Dataset: data (GitHub, mmnmm8/data). Classes: fish, sweet potato.

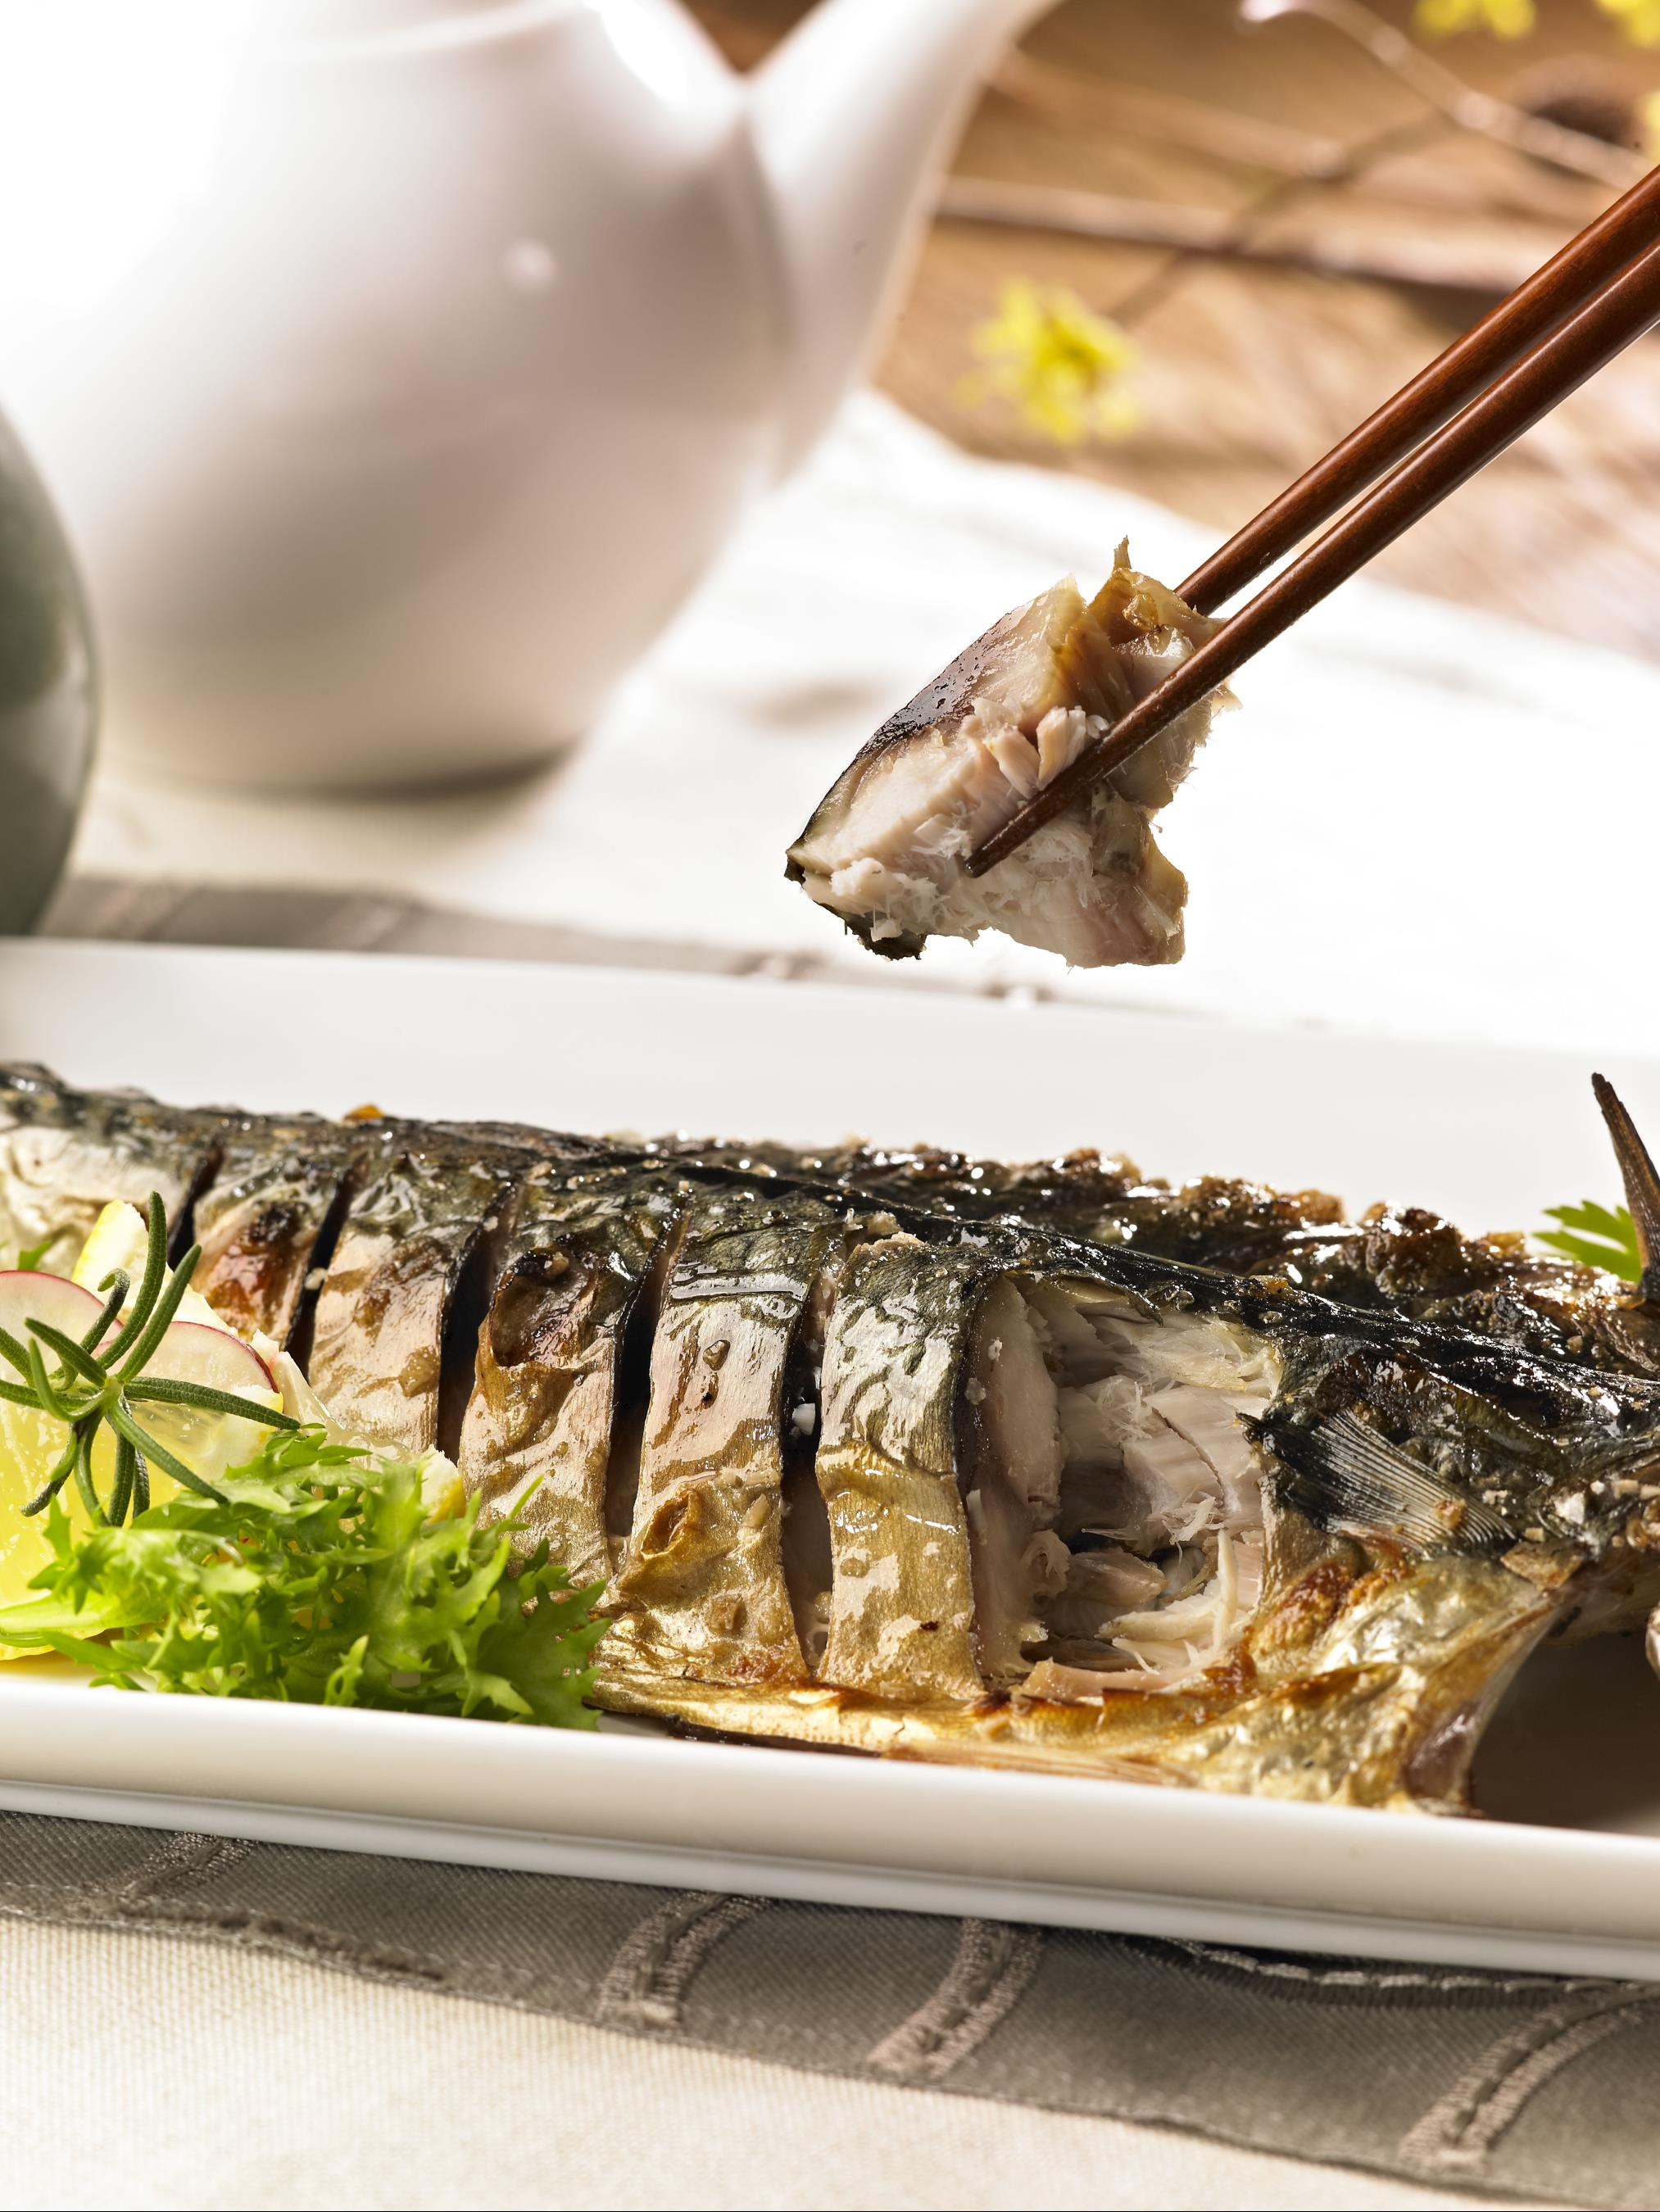
Label: fish

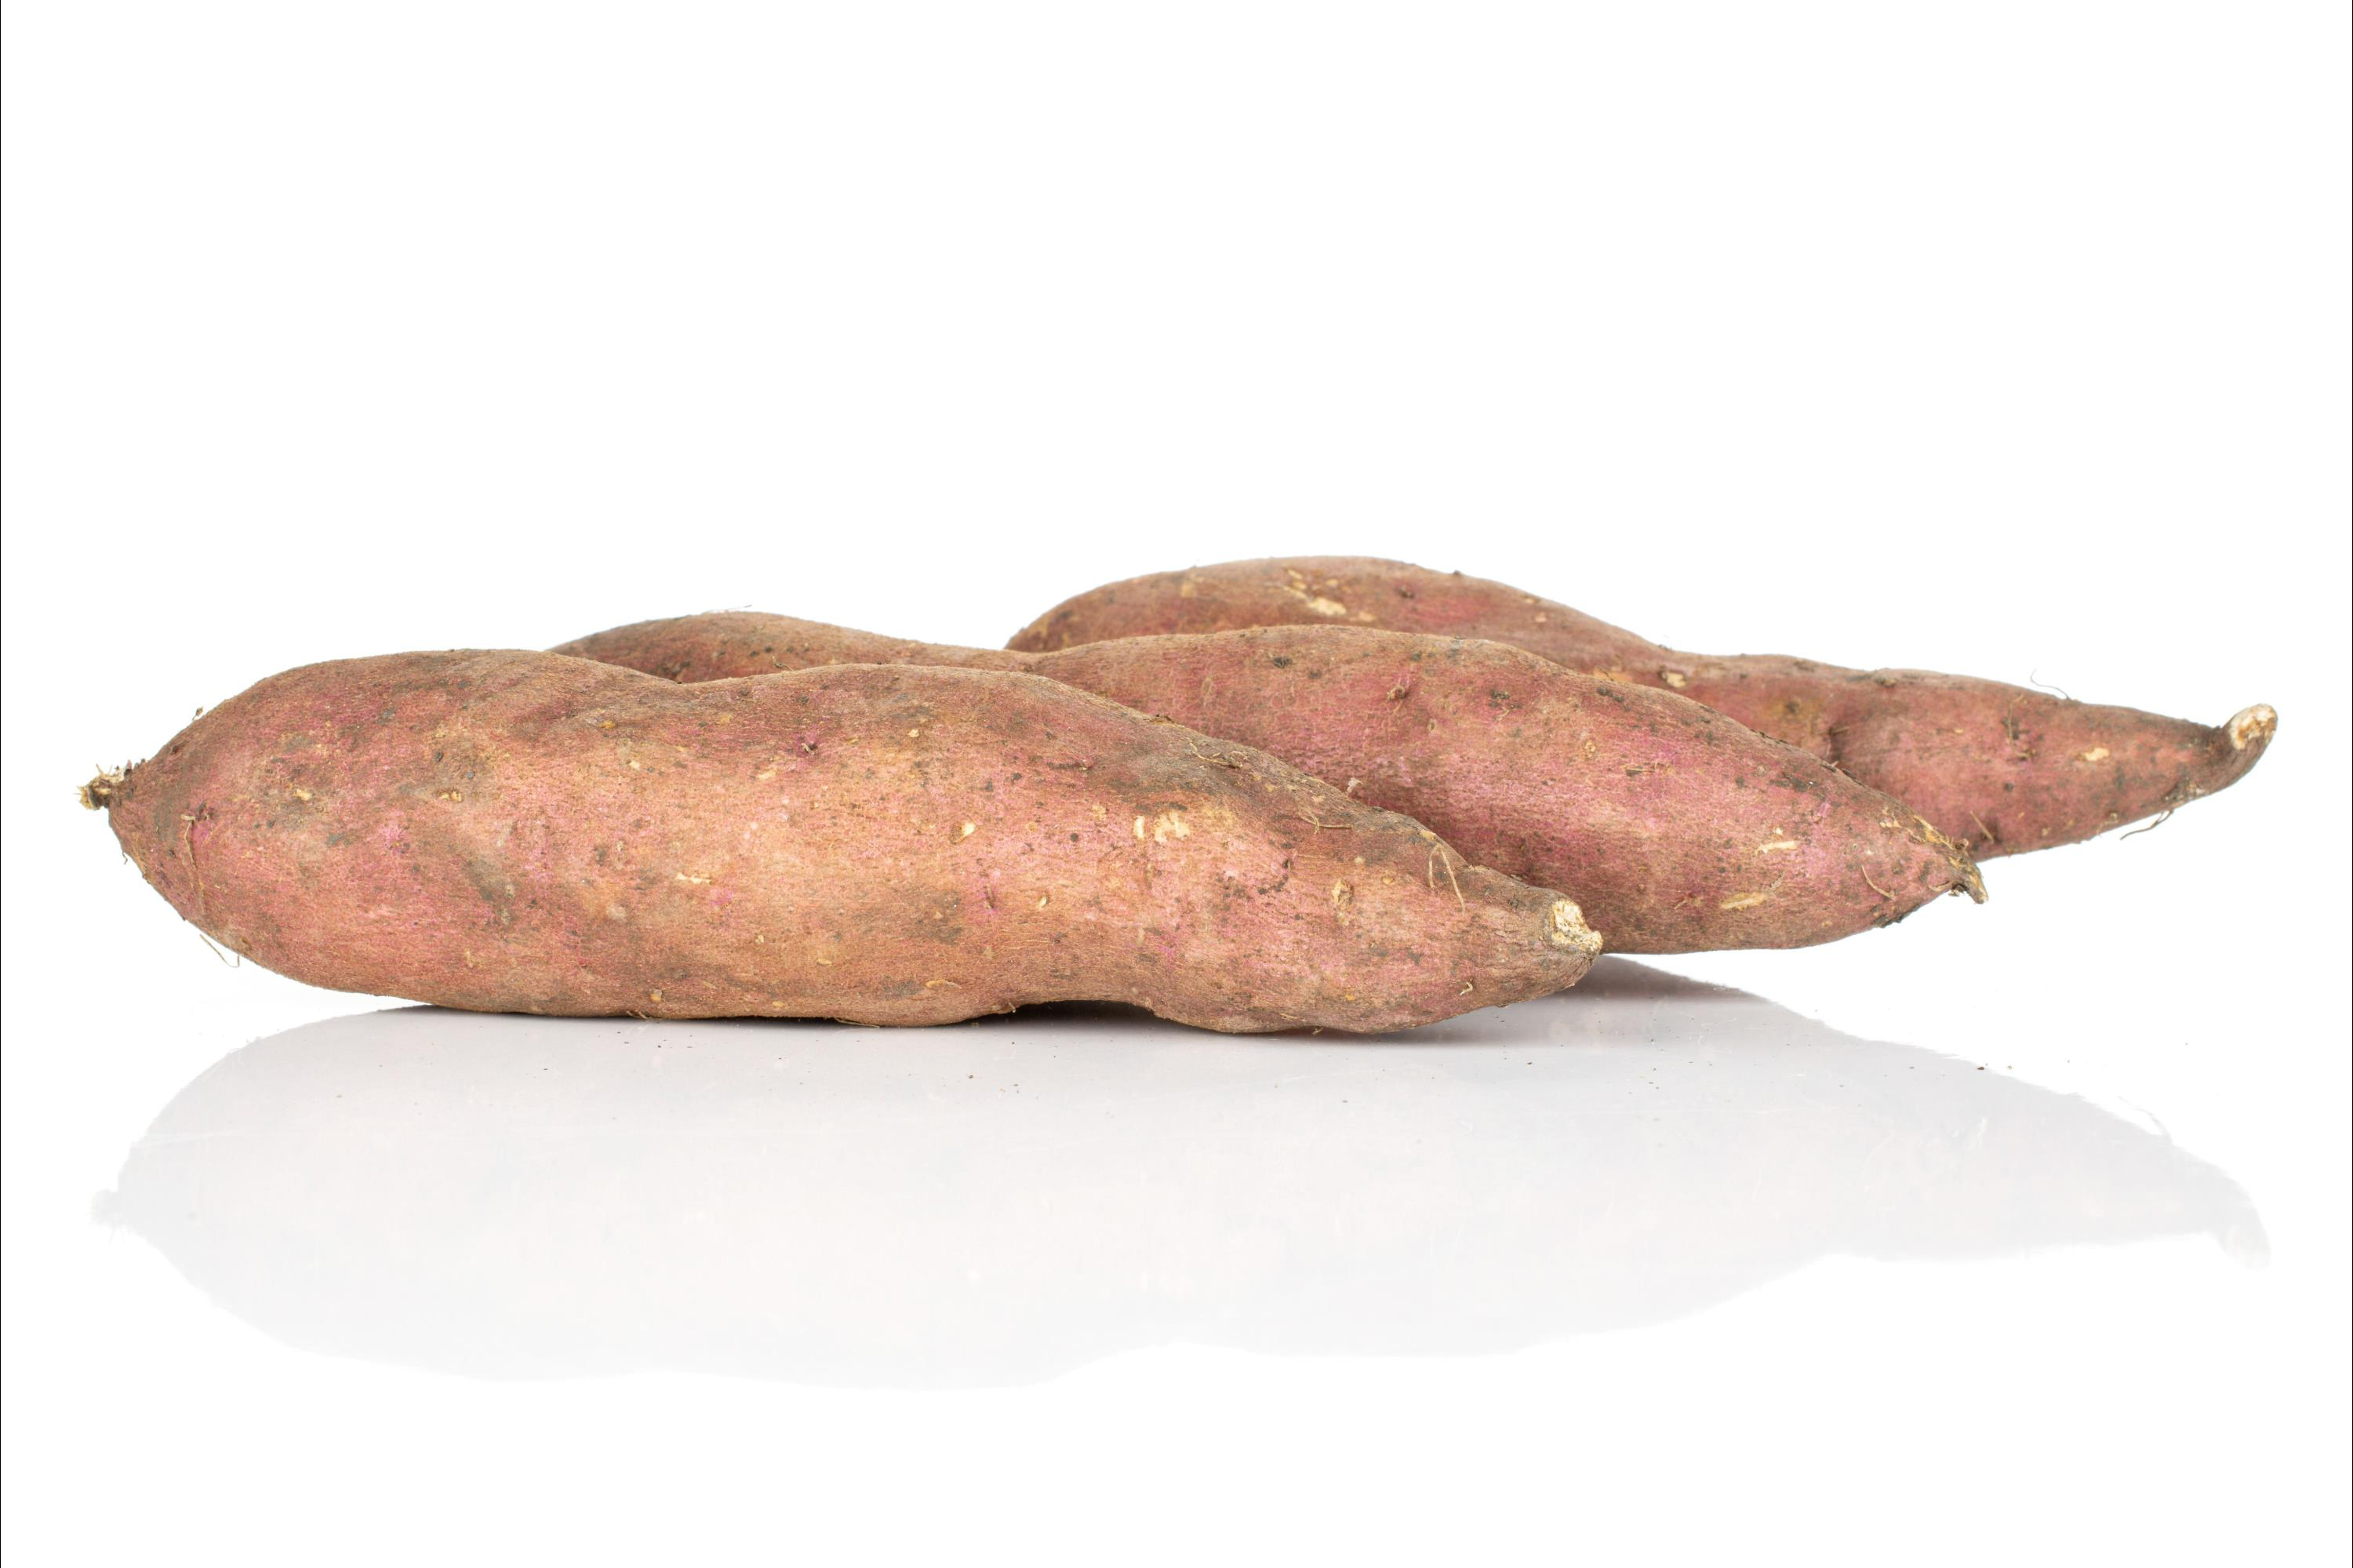
Label: sweet potato

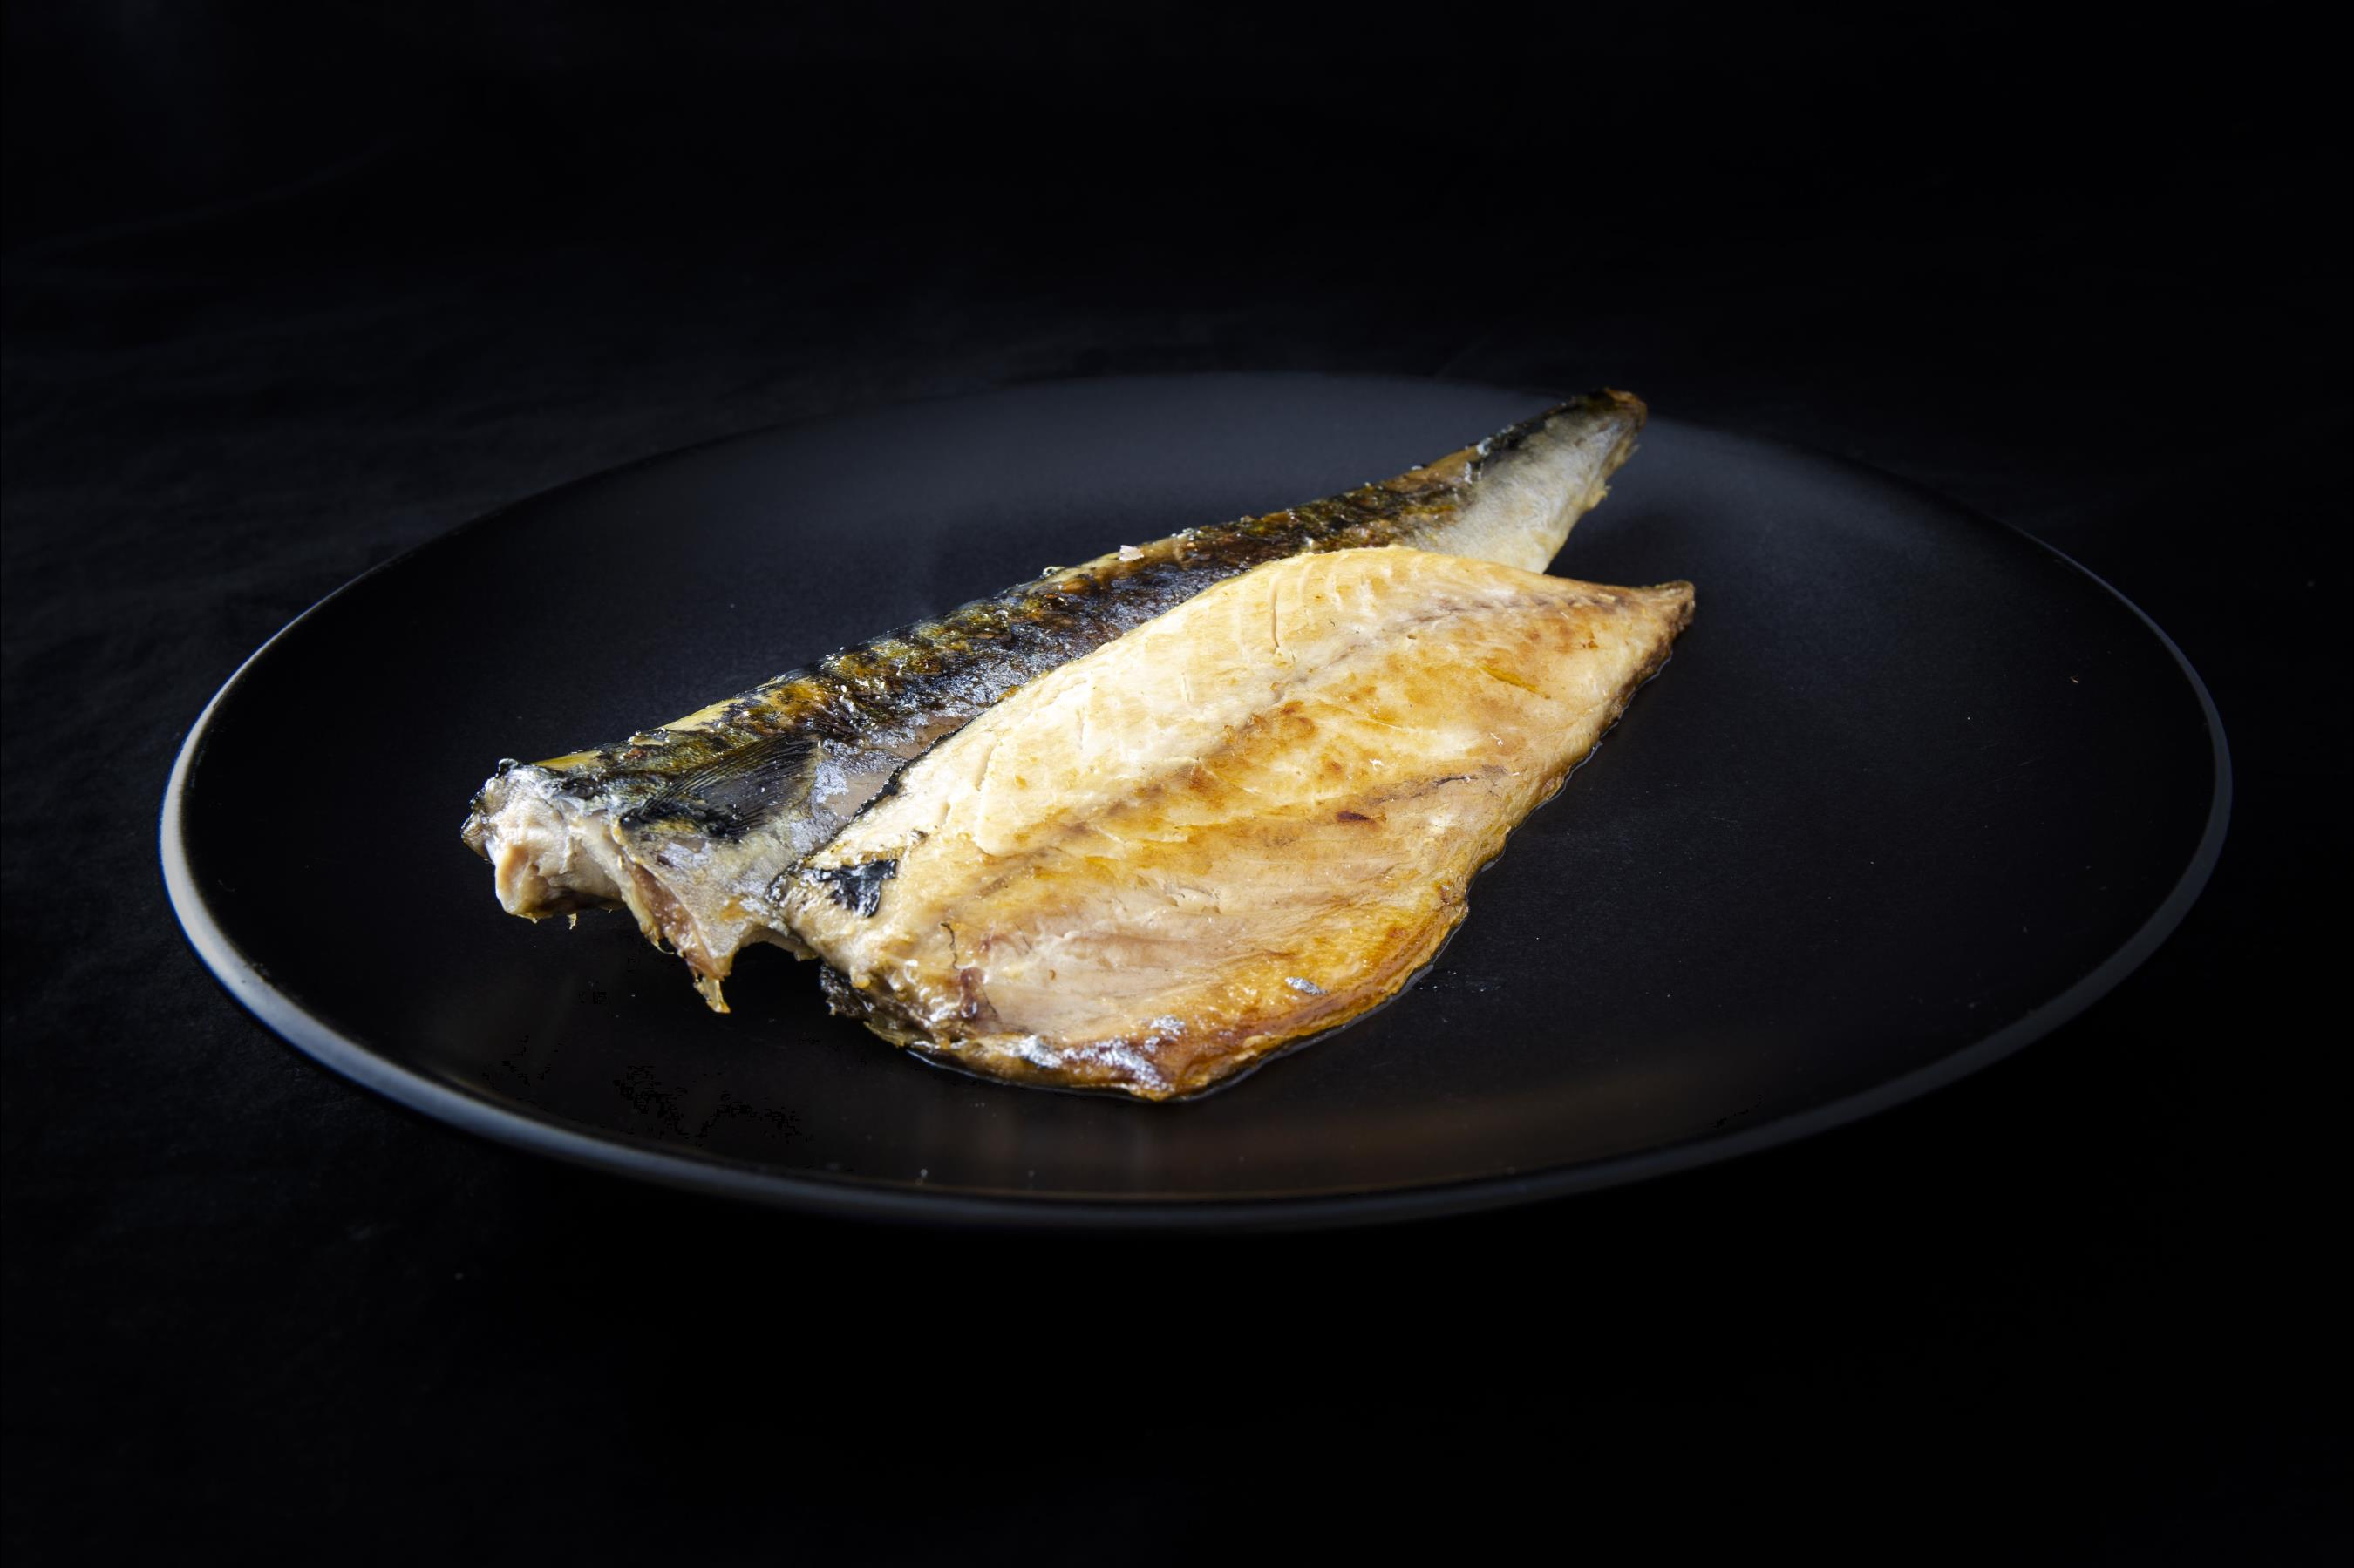
Label: fish

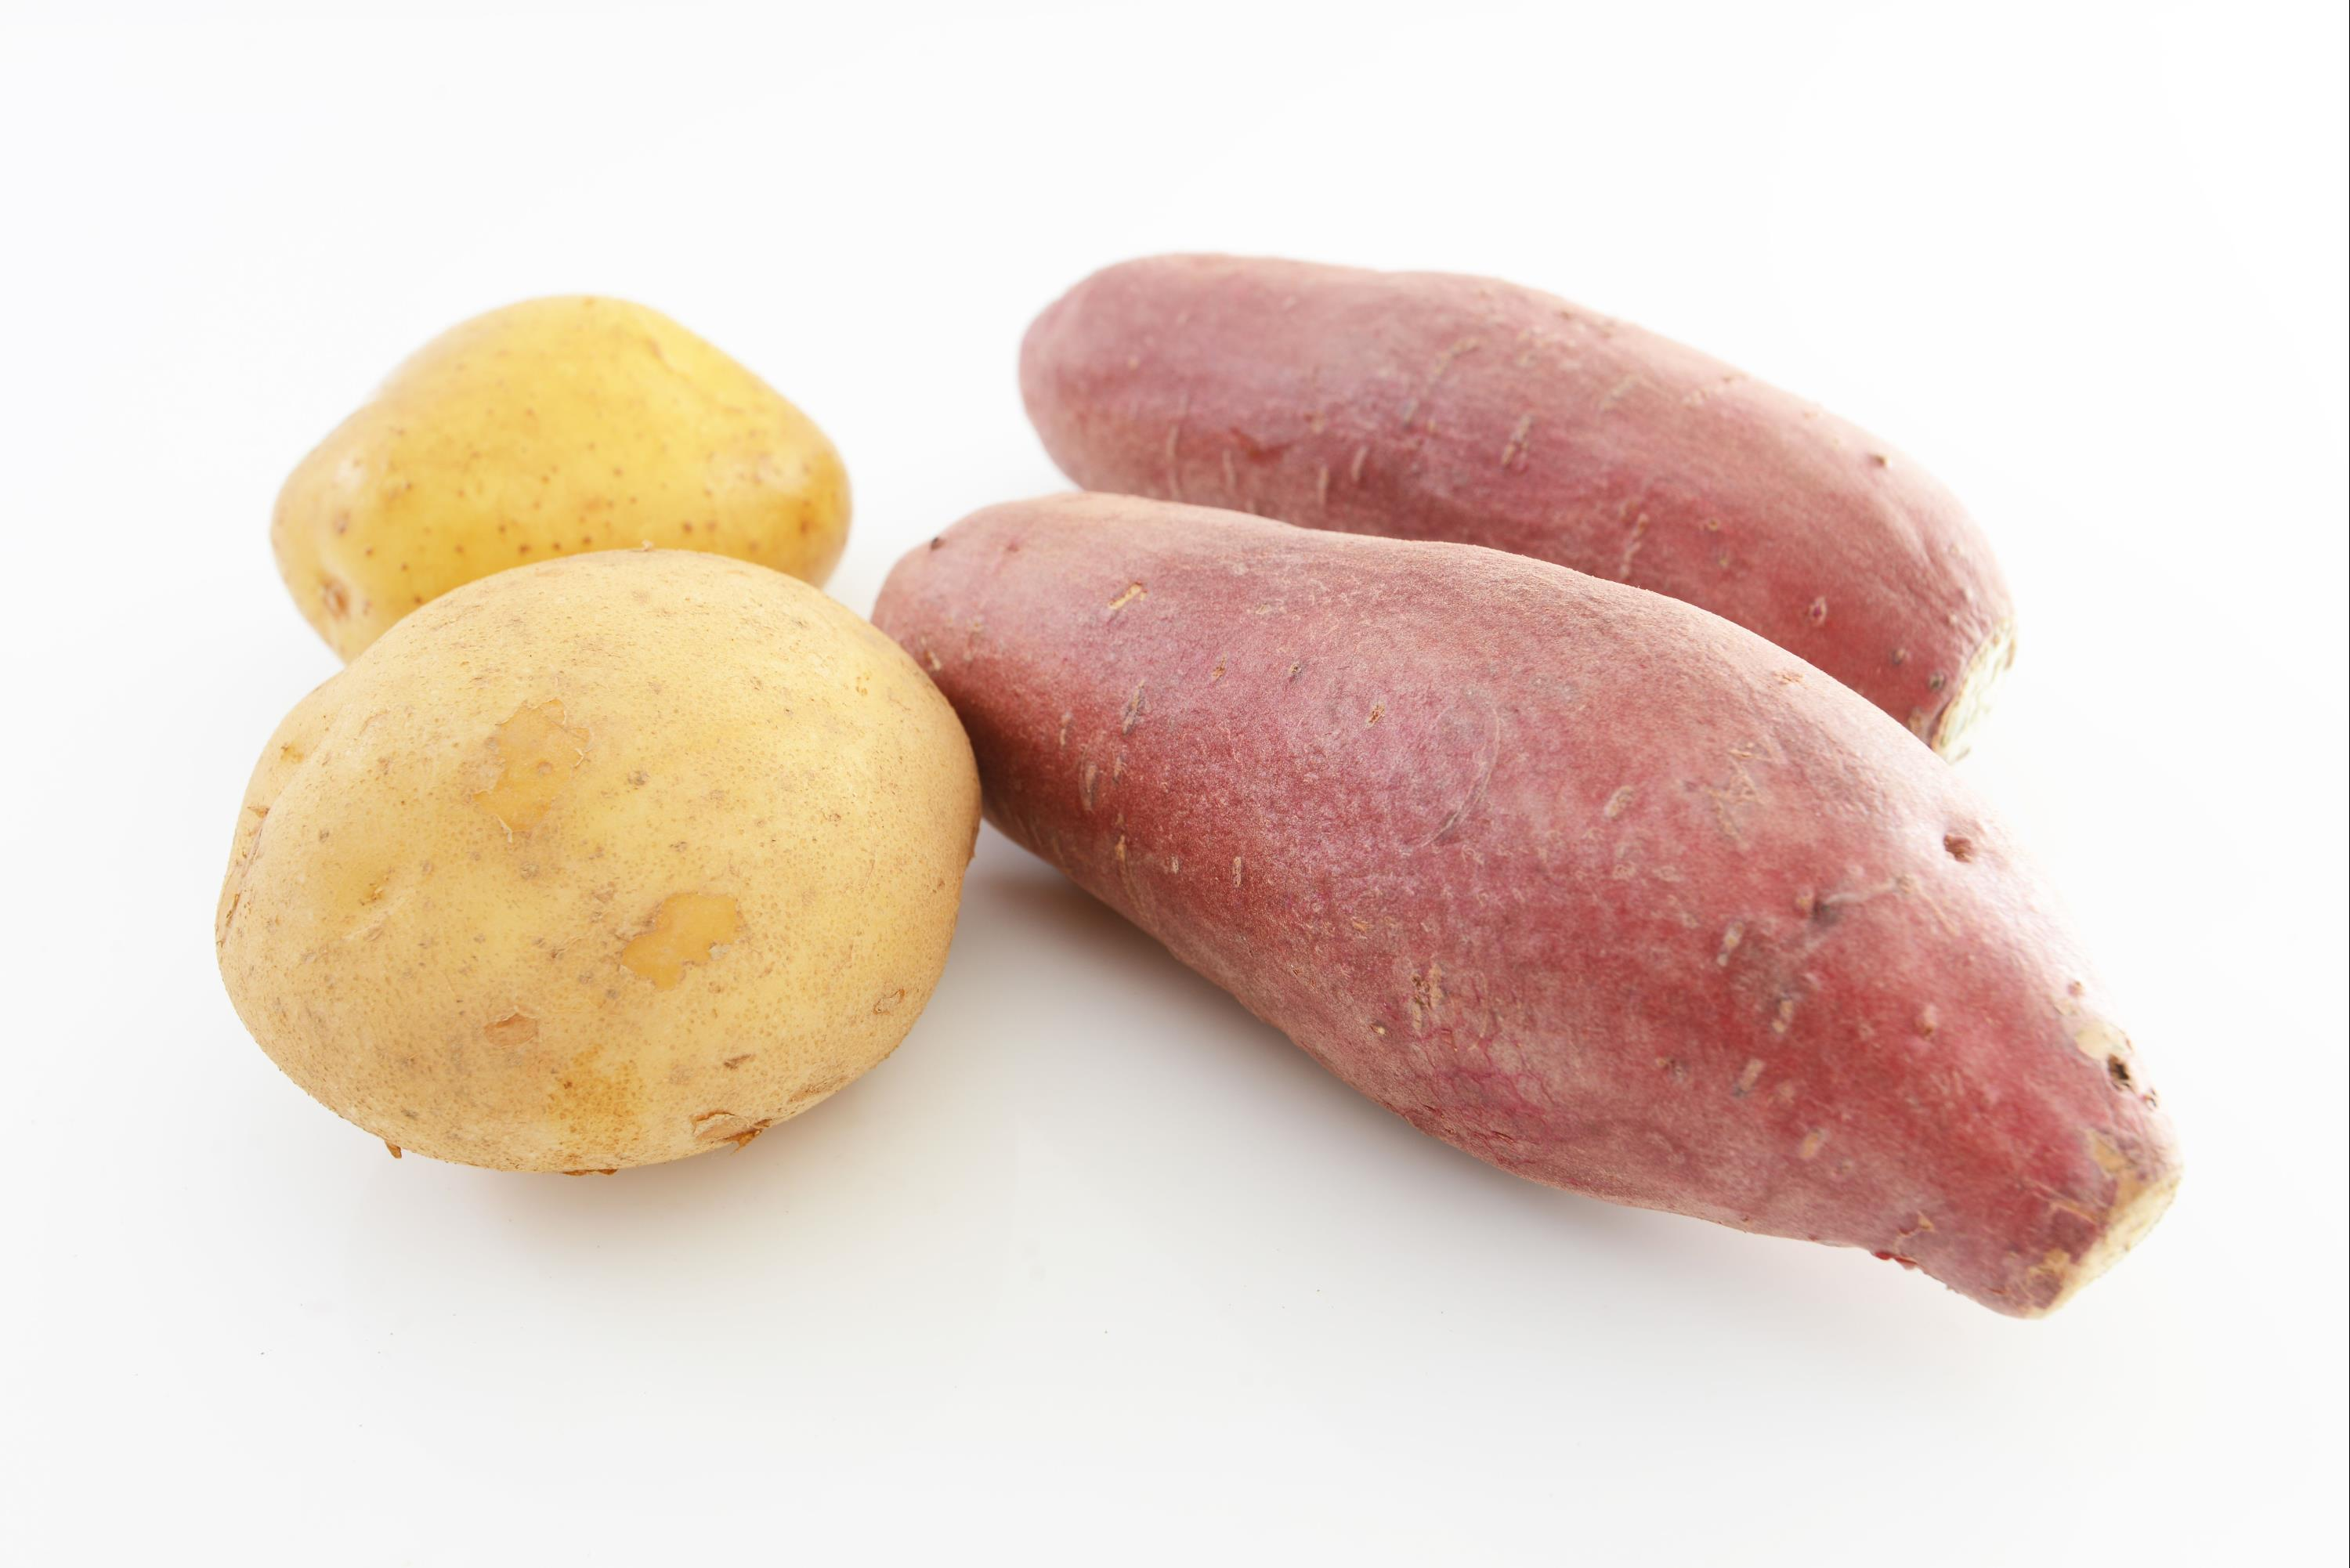
Label: sweet potato

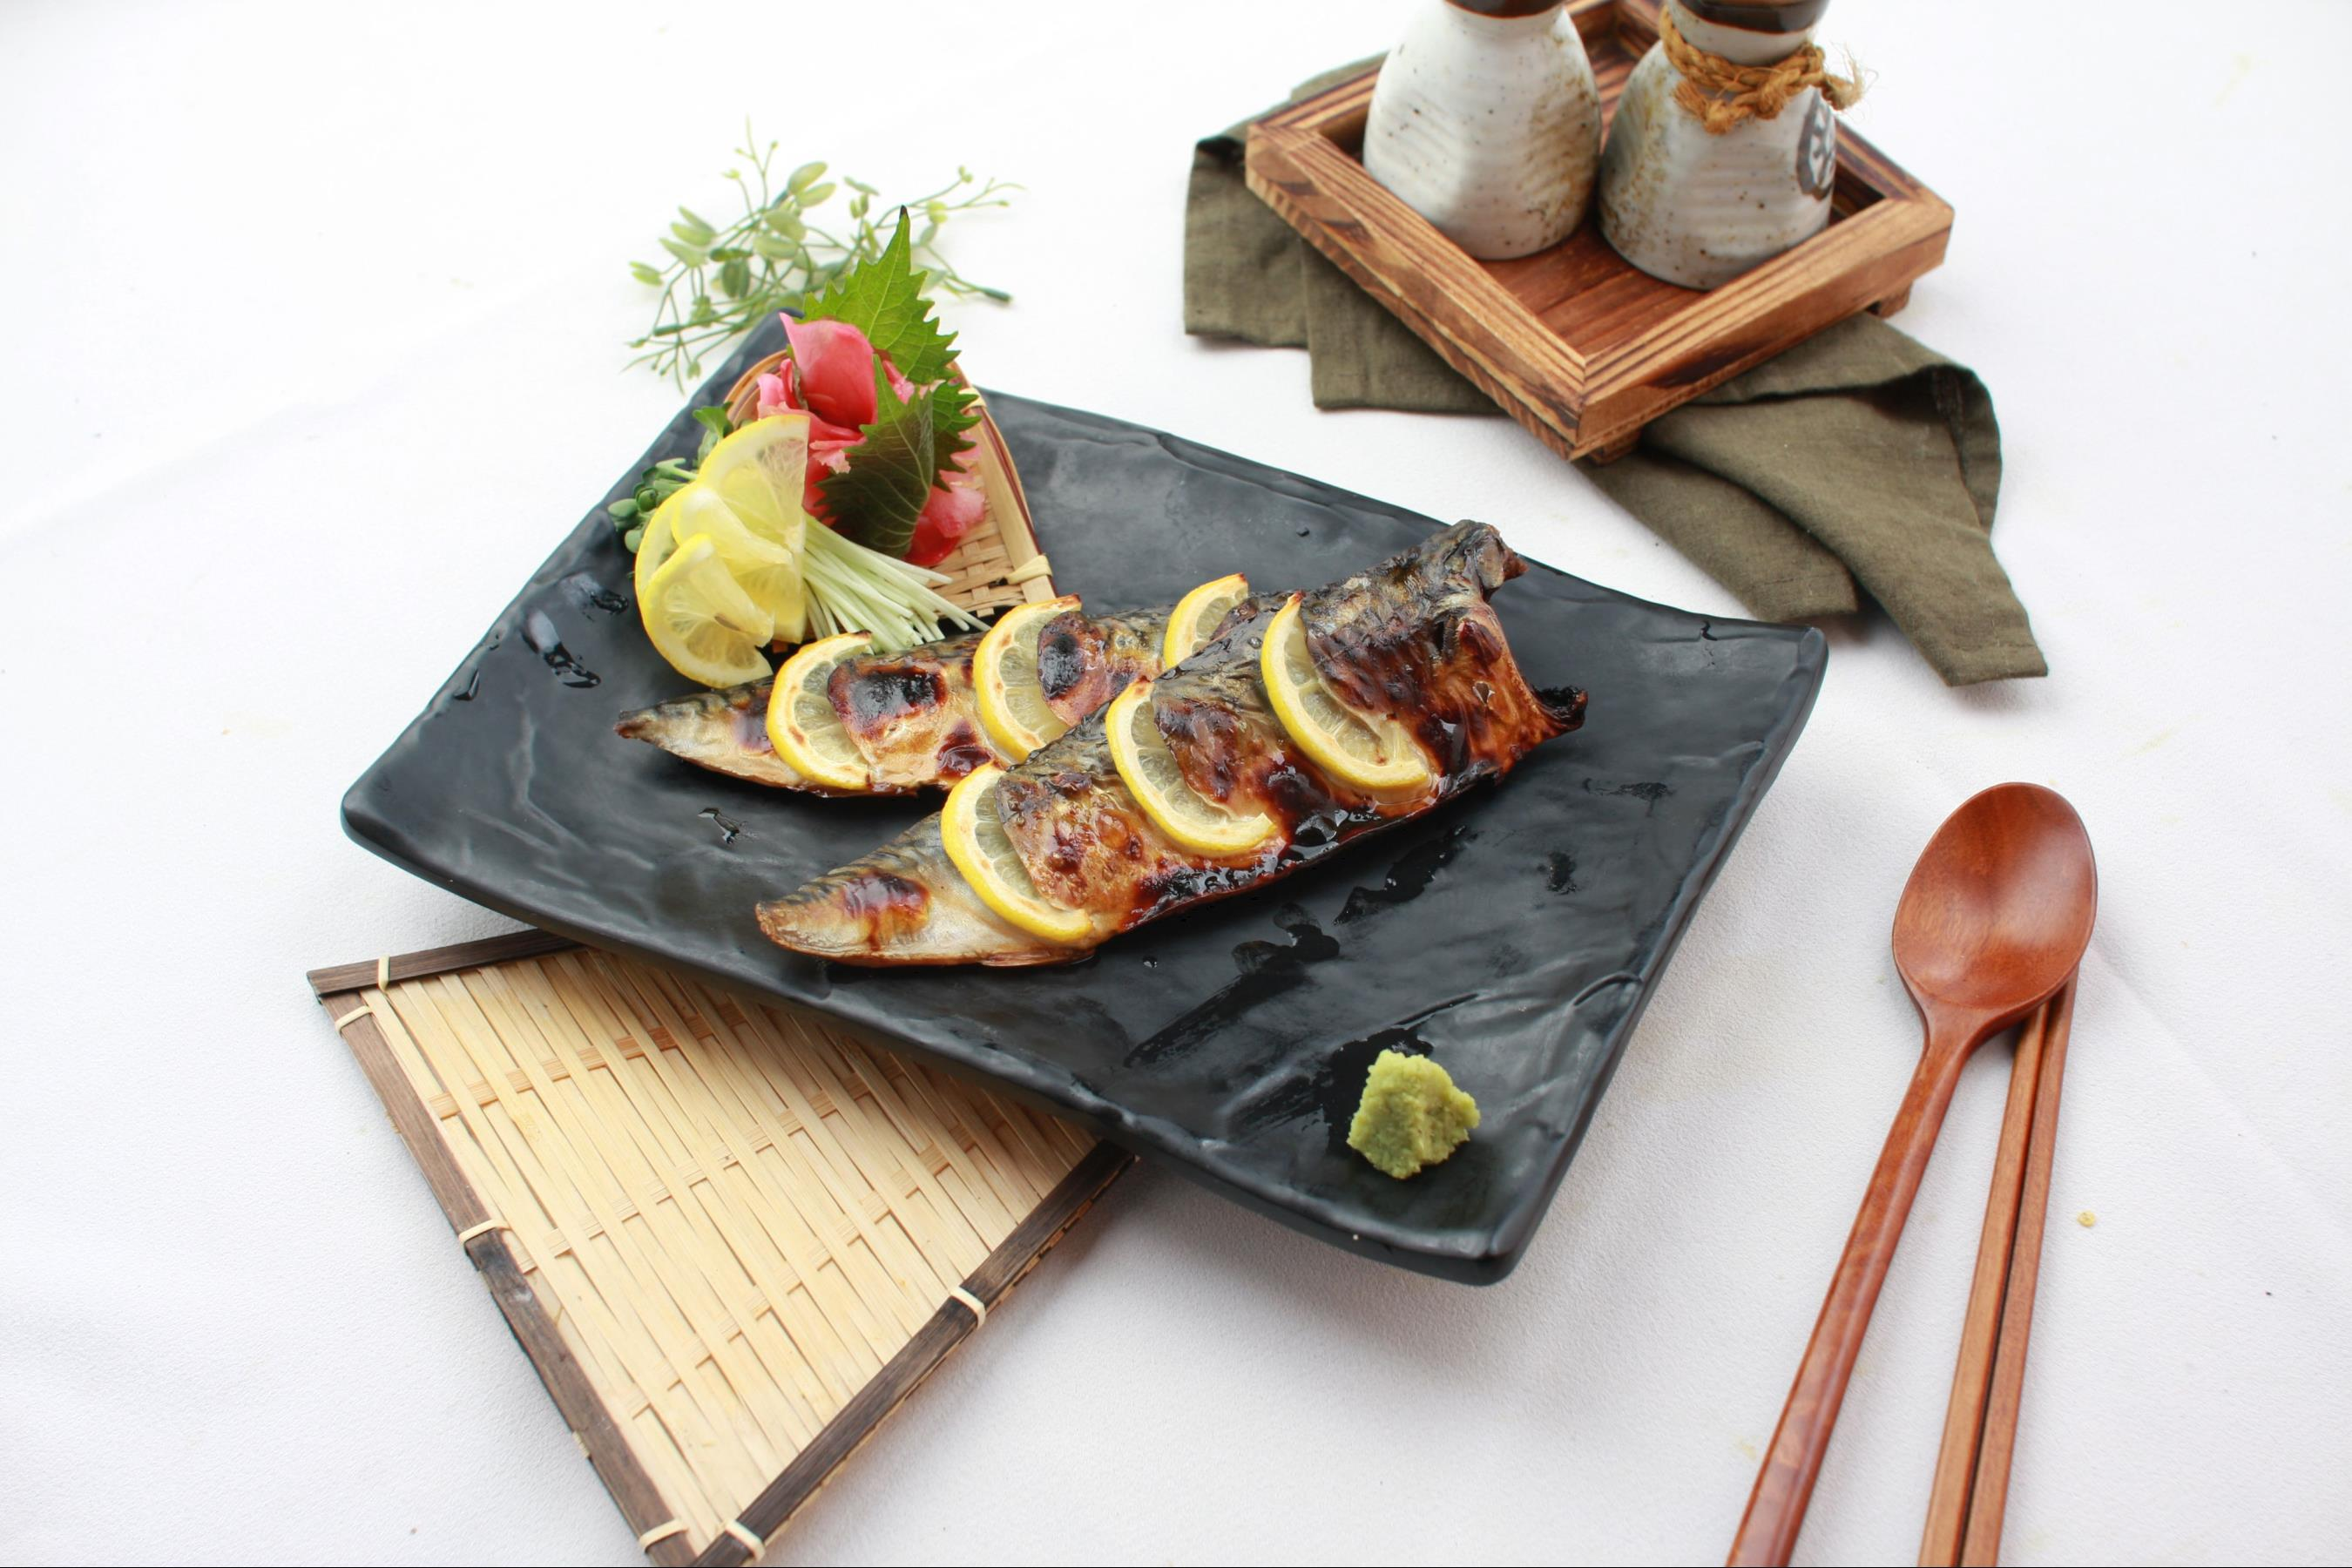
Label: fish

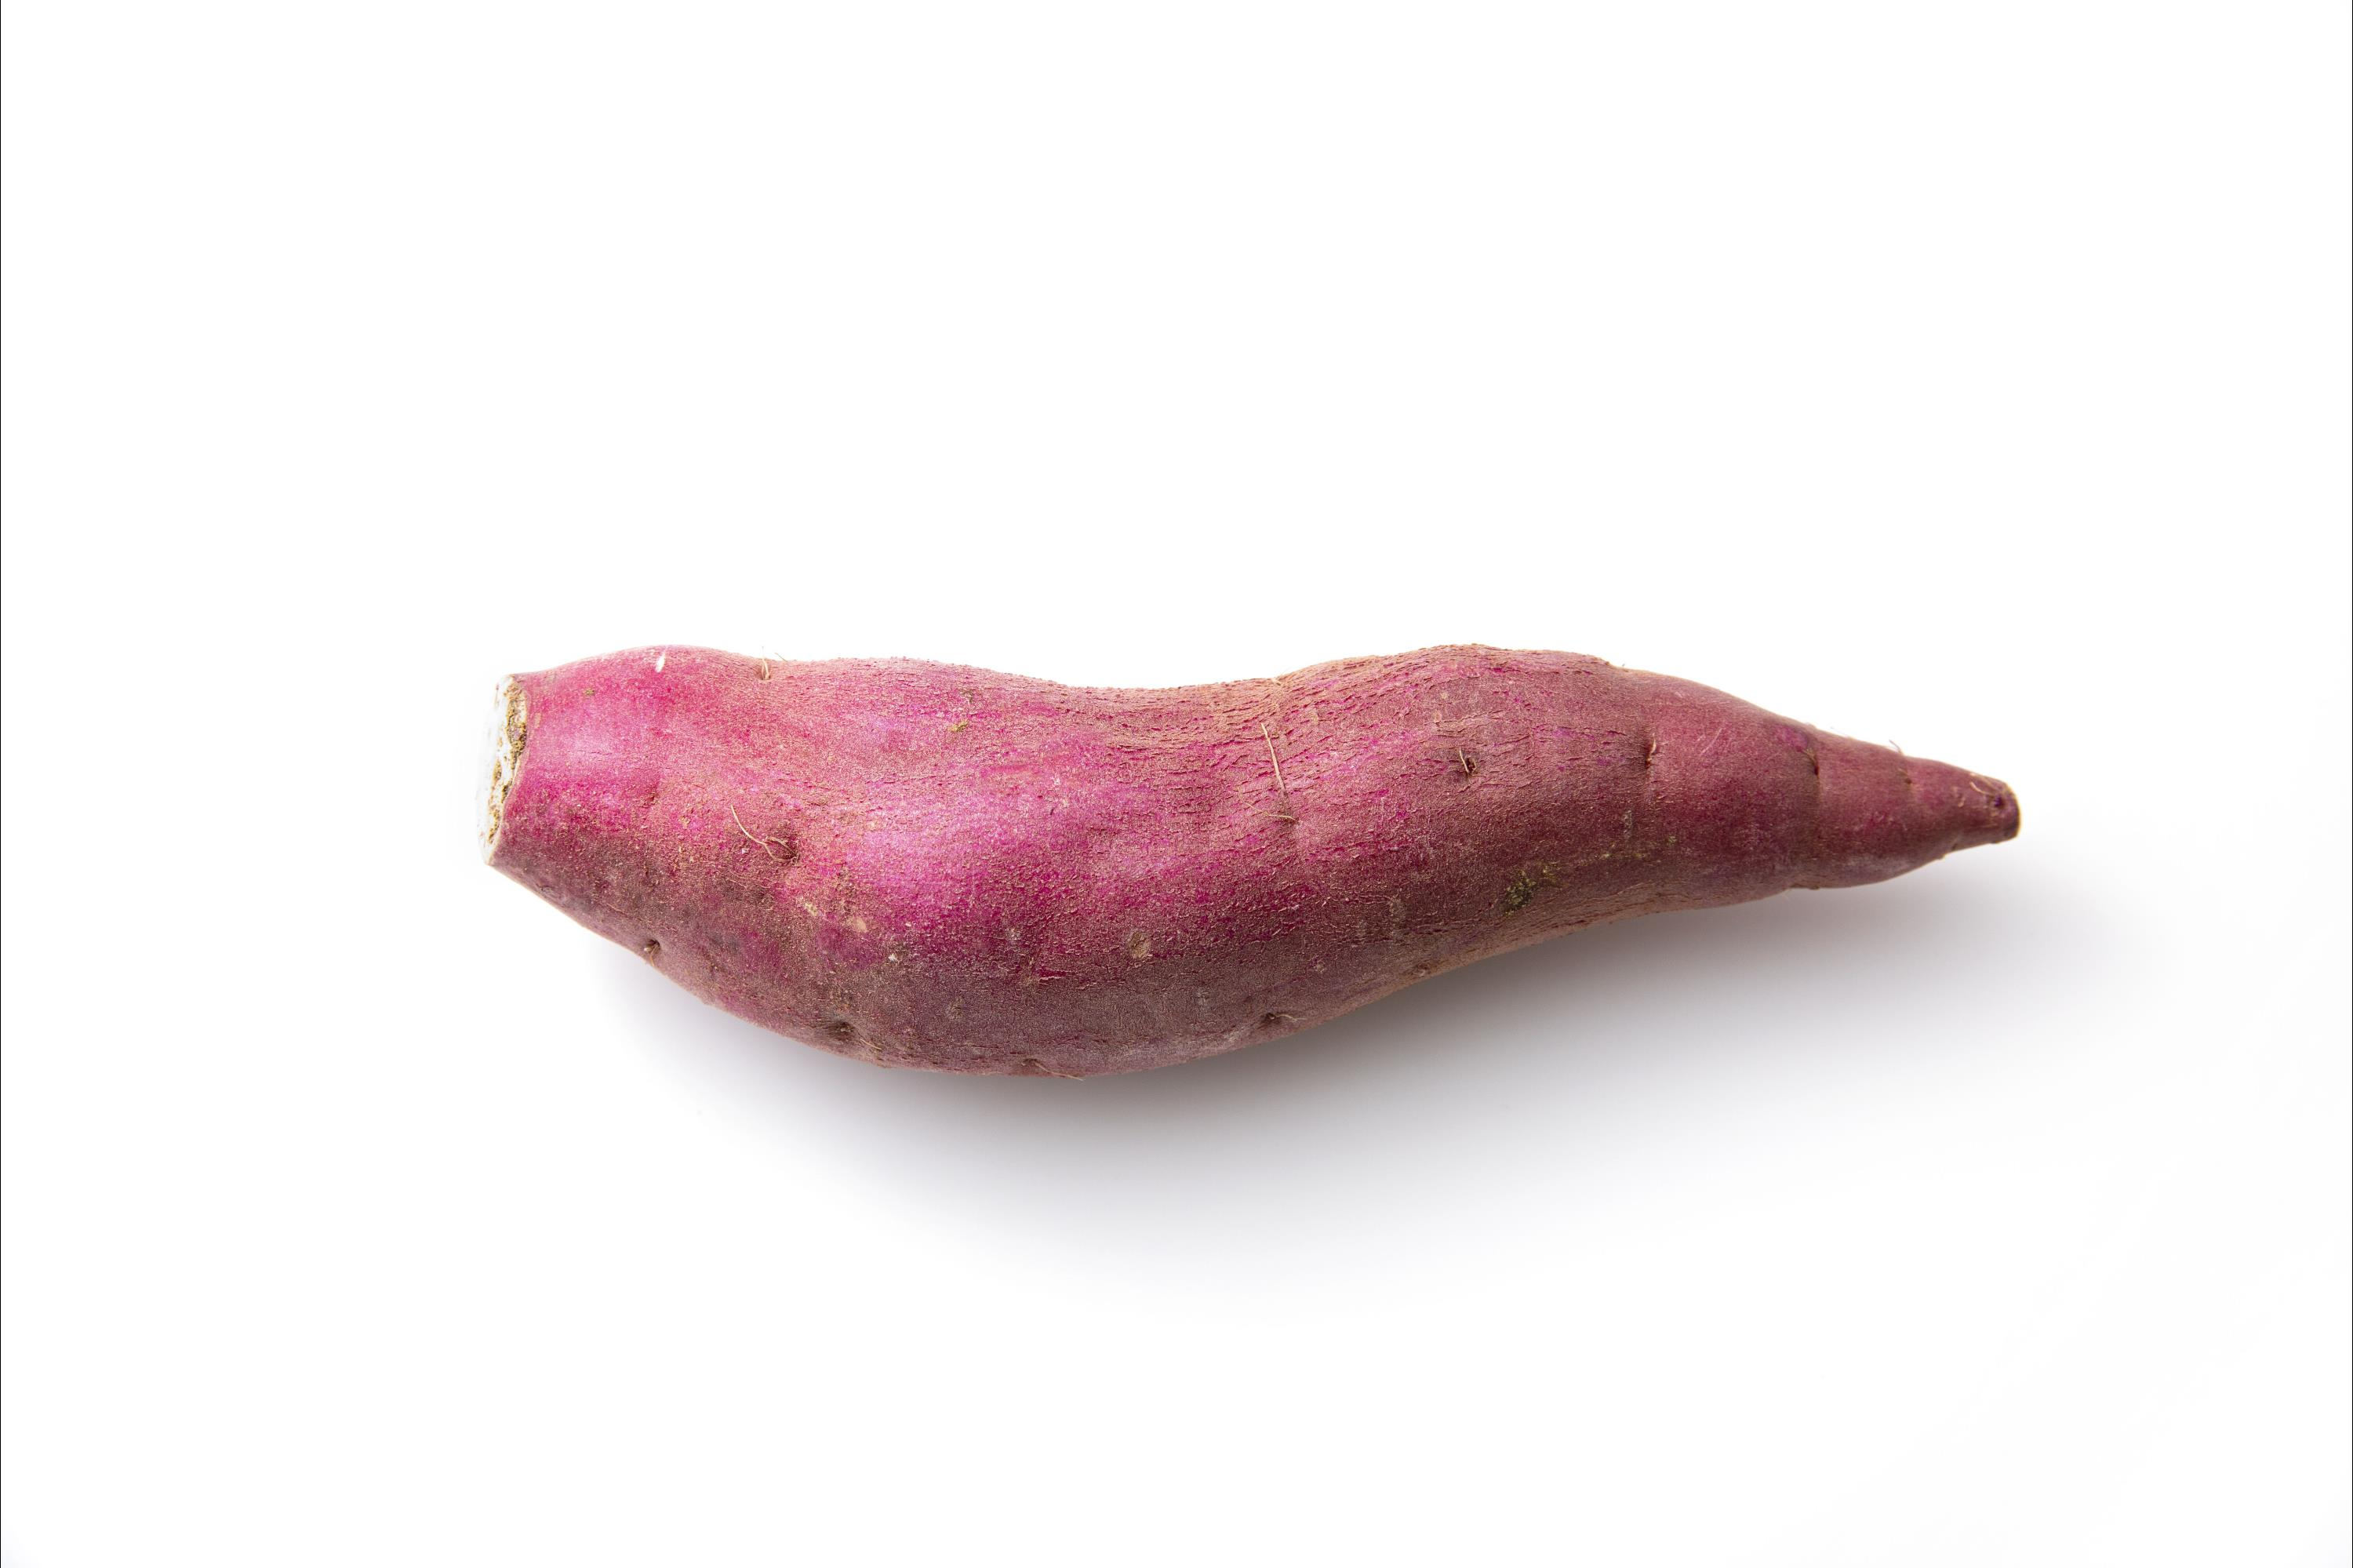
Label: sweet potato
